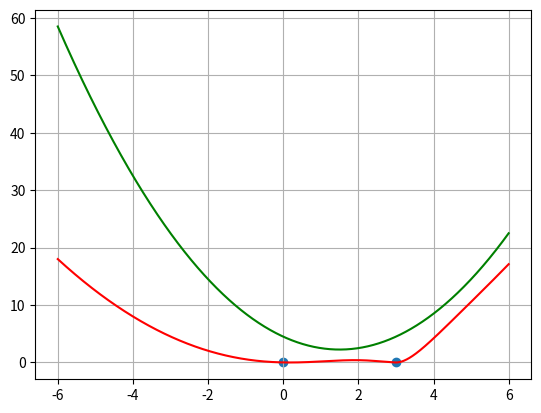

The matplotlib source for this figure:
import matplotlib.pyplot as plt
import numpy as np
def xi(x_n_plus_one, x_is):
    return np.exp(-np.abs(x_n_plus_one - x_is))

def potential_1(x_n_plus_one, x_is, k_is):
    return (1/2)*np.sum(k_is*np.abs(x_n_plus_one - x_is - 0*xi(x_n_plus_one, x_is))**2)

def potential_2(x_n_plus_one, x_is, k_is):
    return (1/2)*np.abs(x_n_plus_one - np.sum(xi(x_n_plus_one, x_is)*x_is))**2

if __name__ == "__main__":
    fig, ax = plt.subplots()
    x_0 = np.array([0])
    x_1 = np.array([3])
    
    x_is = np.concatenate((x_0, x_1), axis=0)

    x_n_plus_one = np.linspace(-6, 6, 1000)
    k_is = np.ones((2, ))
    pot1 = np.array([potential_1(x_n_plus_one[i], x_is, k_is) for i in np.arange(x_n_plus_one.shape[0])])
    pot2 = np.array([potential_2(x_n_plus_one[i], x_is, k_is) for i in np.arange(x_n_plus_one.shape[0])])
    ax.plot(x_n_plus_one, pot1, color="green")
    ax.plot(x_n_plus_one, pot2, color="red")

    ax.scatter(x_is, np.zeros(x_is.shape))

    plt.grid()
    plt.show()
